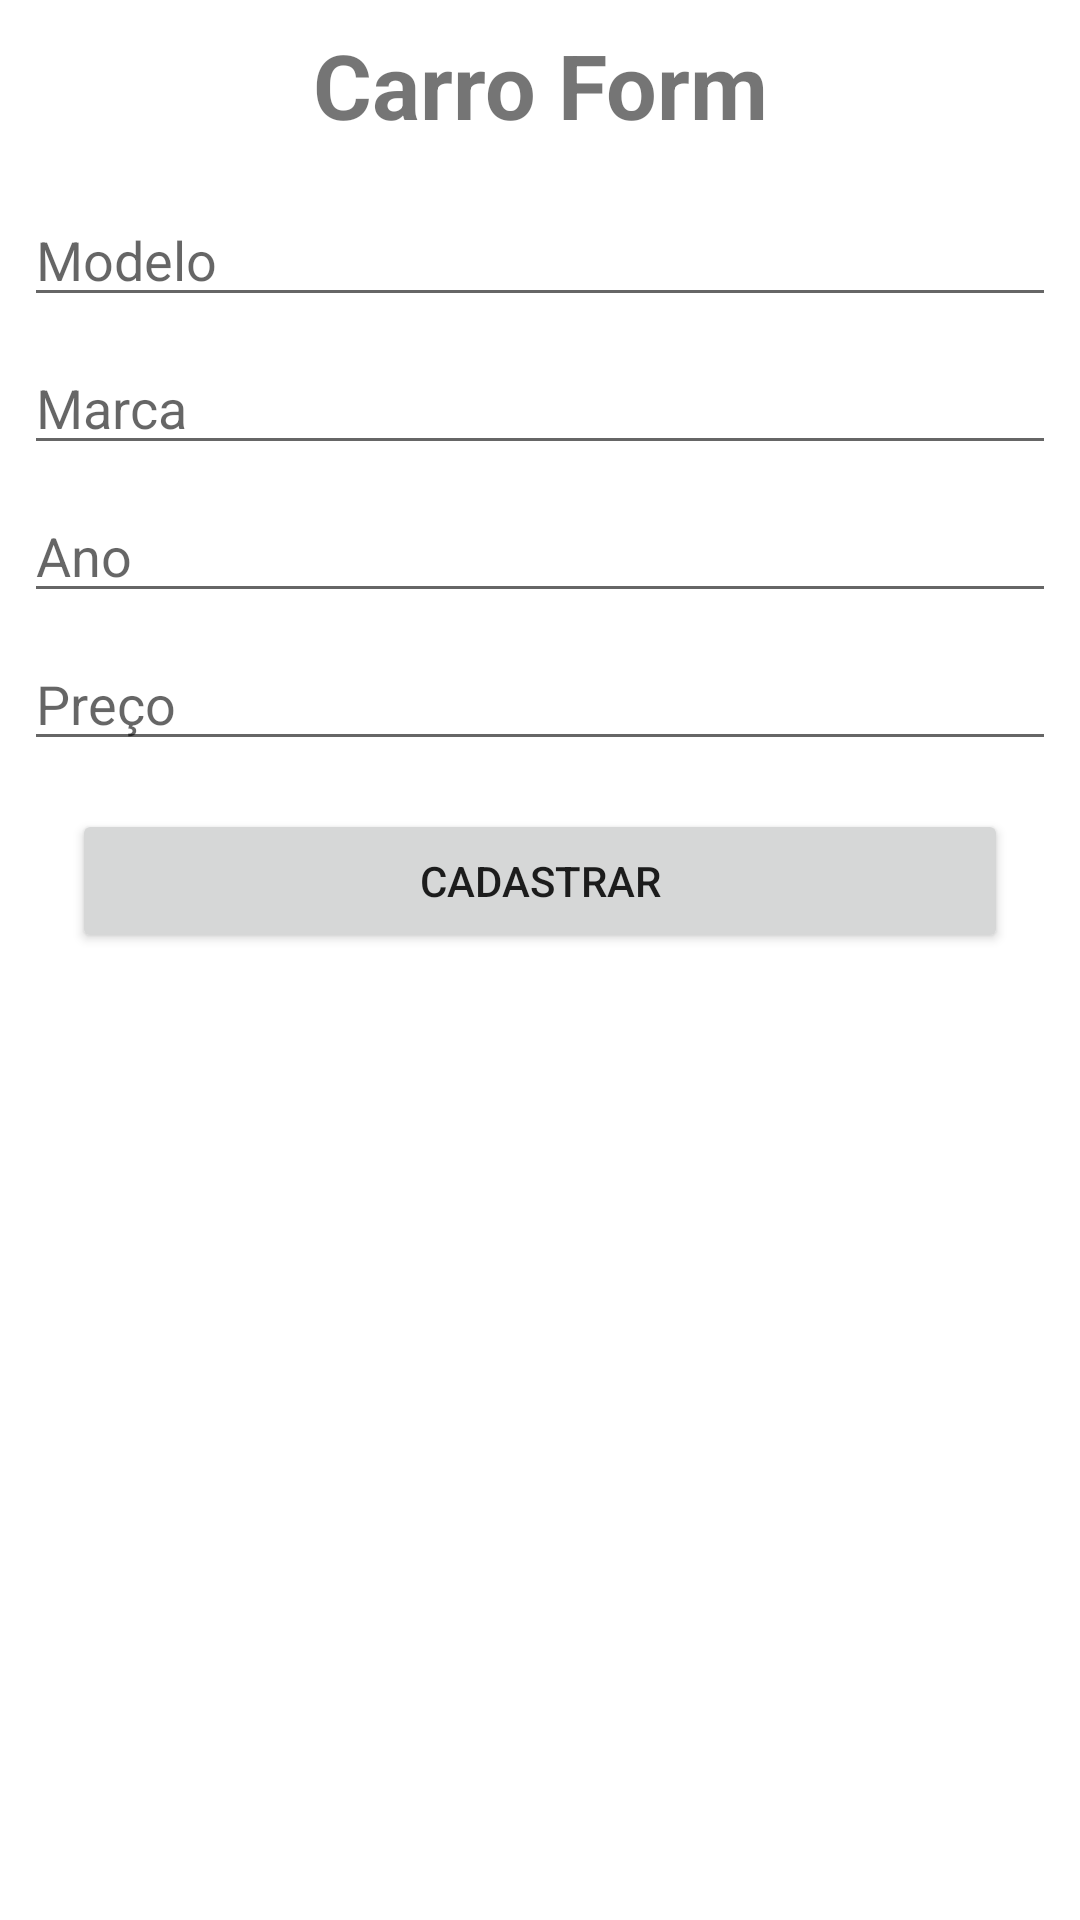

Produce the Android XML layout that renders to this screen, including the resource entries it uses.
<!-- AndroidManifest.xml: application theme Theme.TP3KotlinAndroid -->
<!-- res/layout/carro_form_fragment.xml -->
<?xml version="1.0" encoding="utf-8"?>
<androidx.constraintlayout.widget.ConstraintLayout xmlns:android="http://schemas.android.com/apk/res/android"
    xmlns:app="http://schemas.android.com/apk/res-auto"
    xmlns:tools="http://schemas.android.com/tools"
    android:id="@+id/frameLayout4"
    android:layout_width="match_parent"
    android:layout_height="match_parent"
    tools:context=".ui.carro.form.CarroFormFragment">

    <TextView
        android:id="@+id/textView"
        android:layout_width="wrap_content"
        android:layout_height="wrap_content"
        android:layout_marginTop="8dp"
        android:text="Carro Form"
        android:textSize="30sp"
        android:textStyle="bold"
        app:layout_constraintEnd_toEndOf="parent"
        app:layout_constraintStart_toStartOf="parent"
        app:layout_constraintTop_toTopOf="parent" />

    <EditText
        android:id="@+id/editTextModelo"
        android:layout_width="0dp"
        android:layout_height="wrap_content"
        android:layout_marginStart="8dp"
        android:layout_marginTop="16dp"
        android:layout_marginEnd="8dp"
        android:ems="10"
        android:hint="Modelo"
        android:inputType="textPersonName"
        app:layout_constraintEnd_toEndOf="parent"
        app:layout_constraintStart_toStartOf="parent"
        app:layout_constraintTop_toBottomOf="@+id/textView" />

    <EditText
        android:id="@+id/editTextMarca"
        android:layout_width="0dp"
        android:layout_height="wrap_content"
        android:layout_marginStart="8dp"
        android:layout_marginTop="8dp"
        android:layout_marginEnd="8dp"
        android:ems="10"
        android:hint="Marca"
        android:inputType="textPersonName"
        app:layout_constraintEnd_toEndOf="parent"
        app:layout_constraintStart_toStartOf="parent"
        app:layout_constraintTop_toBottomOf="@+id/editTextModelo" />

    <EditText
        android:id="@+id/editTextAno"
        android:layout_width="0dp"
        android:layout_height="wrap_content"
        android:layout_marginStart="8dp"
        android:layout_marginTop="8dp"
        android:layout_marginEnd="8dp"
        android:ems="10"
        android:hint="Ano"
        android:inputType="number"
        app:layout_constraintEnd_toEndOf="parent"
        app:layout_constraintStart_toStartOf="parent"
        app:layout_constraintTop_toBottomOf="@+id/editTextMarca" />

    <EditText
        android:id="@+id/editTextPreco"
        android:layout_width="0dp"
        android:layout_height="wrap_content"
        android:layout_marginStart="8dp"
        android:layout_marginTop="8dp"
        android:layout_marginEnd="8dp"
        android:ems="10"
        android:hint="Preço"
        android:inputType="numberDecimal"
        app:layout_constraintEnd_toEndOf="parent"
        app:layout_constraintStart_toStartOf="parent"
        app:layout_constraintTop_toBottomOf="@+id/editTextAno" />

    <Button
        android:id="@+id/btnCarroCadastro"
        android:layout_width="0dp"
        android:layout_height="wrap_content"
        android:layout_marginStart="24dp"
        android:layout_marginTop="16dp"
        android:layout_marginEnd="24dp"
        android:text="Cadastrar"
        app:layout_constraintEnd_toEndOf="parent"
        app:layout_constraintStart_toStartOf="parent"
        app:layout_constraintTop_toBottomOf="@+id/editTextPreco" />
</androidx.constraintlayout.widget.ConstraintLayout>
<!-- resources referenced by this layout -->
<resources>
  <style name="Theme.TP3KotlinAndroid" parent="Theme.MaterialComponents.DayNight.DarkActionBar">
          
          <item name="colorPrimary">@color/purple_500</item>
          <item name="colorPrimaryVariant">@color/purple_700</item>
          <item name="colorOnPrimary">@color/white</item>
          
          <item name="colorSecondary">@color/teal_200</item>
          <item name="colorSecondaryVariant">@color/teal_700</item>
          <item name="colorOnSecondary">@color/black</item>
          
          <item name="android:statusBarColor" tools:targetApi="l">?attr/colorPrimaryVariant</item>
          
      </style>
  <!-- not gathered from this repository: default colours our renderer supplied (Android Studio template values) -->
  <color name="purple_500">#FF6200EE</color>
  <color name="purple_700">#FF3700B3</color>
  <color name="teal_200">#FF03DAC5</color>
  <color name="teal_700">#FF018786</color>
  <color name="black">#FF000000</color>
  <color name="white">#FFFFFFFF</color>
</resources>
